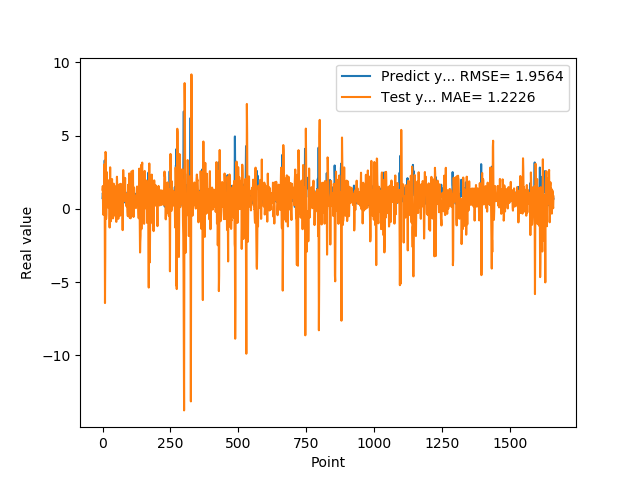

The data file committed next to this chart (first rows):
7.307389974590000614e-01, 1.305246221820562491e+00
1.074290990829999792e+00, 1.555757476143577289e+00
9.521890282630000035e-01, -6.336472722869994356e-02
9.879170060160000766e-01, -4.055588723052871991e-01
1.011654973029999960e+00, 3.203407642930892751e-01
0.000000000000000000e+00, 3.988472898573436898e-01
7.643579840659999736e-01, 3.025066284557721641e+00
7.788103222849999119e-01, 2.443177373578461431e+00
3.306220054629999794e+00, -7.882057028197823889e-02
1.055441975589999970e+00, -6.433722425589738947e+00
7.543110251430000801e-01, -3.224204639385509275e+00
7.915459871289999283e-01, 3.884188492172063079e+00
1.409499049189999909e+00, 3.761523221343969325e+00
8.875439763070001042e-01, -6.927734954143174306e-01
6.401469707490000660e-01, -4.015191347113283293e-01
5.082880258560000808e-01, 1.877349162205546484e+00
8.640019893649999450e-01, 2.499571075373343998e+00
5.725920200349999822e-01, 8.274031466805876756e-01
8.469420075419999971e-01, 6.719786307377385581e-01
9.181020259860001032e-01, 6.970740250835035789e-01
7.976629734039999420e-01, 9.016484185921336270e-02
9.608020186419998776e-01, 3.948690702008421649e-01
9.555831551549999192e-01, 5.111003087655122679e-01
3.470349907879999862e-01, 2.062193611109626734e-01
9.546210169789999256e-01, 1.959350335595693826e+00
1.293938040730000072e+00, 1.330011794287143667e+00
5.251880288119999962e-01, -1.277886189675722095e+00
4.773890078070000542e-01, 5.287778079765238504e-01
1.275226235389999907e+00, 2.833065411388651089e+00
8.723750114439999814e-01, 2.855908262379119877e-02
8.355640172959999390e-01, -8.593491693418376931e-01
7.321749925609999377e-01, 8.521262238927246324e-01
7.640249729160000225e-01, 1.461455657770284633e+00
4.072830080990000323e-01, 1.043704781959685635e+00
4.752210080619999610e-01, 1.779994411453632353e+00
8.781340122220000488e-01, 2.029977410790076320e+00
7.414129972460000717e-01, 3.760347064305956111e-01
1.258002042770000051e+00, -9.735836955287101302e-02
1.069700956339999953e+00, -6.560705452512504143e-01
7.274609804150000691e-01, -6.249110851350812013e-01
7.892770171170000459e-01, 1.128387112541298309e+00
6.237750053410000550e-01, 1.714930816060334484e+00
6.914690136910000007e-01, 1.399204300989136174e+00
8.557710051540000640e-01, 1.172486904292549870e+00
7.093830108640000187e-01, 4.671132396348211535e-01
1.014547944070000041e+00, 5.548848503856536052e-01
1.115731000900000103e+00, 2.372248113440164896e-01
4.182830154900000208e-01, -4.865072960402241353e-01
1.002280950550000105e+00, 1.528678646488887294e+00
1.218860983849999968e+00, 1.381359389069835242e+00
1.143296003339999922e+00, -8.798313800156347675e-01
6.528189778330000248e-01, -8.872541504388813394e-01
6.746559739110000731e-01, 1.450154226443780114e+00
6.009536385540000802e-01, 2.189743509991108450e+00
6.694570183749999348e-01, 1.592218104565049863e+00
6.538079977039999990e-01, 1.023616264011650179e+00
7.814120054240000224e-01, 8.895933275402416740e-01
1.206303954120000022e+00, 5.853736480612592441e-01
8.469259738919999725e-01, -6.817297280772411927e-01
8.286409974099999687e-01, -1.384298576449934370e-01
6.482390165329999787e-01, 1.132115305504751479e+00
... 1,599 more rows
